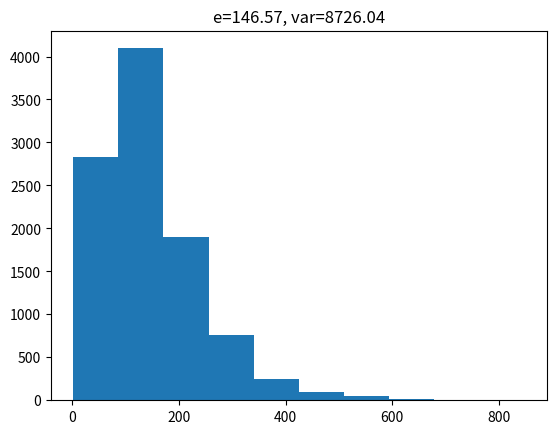

The matplotlib source for this figure:
import matplotlib.pyplot as plt
import numpy as np


def chouka(c, count, nian, a):
    """
    c：抽卡次数
    count：保底
    nian，a：年，阿个数
    """
    c += 1
    if count > 50:
        p = count - 49
    else:
        p = 1
    t = np.random.rand()  # 生成一个在[0, 1)上一样分布的小数
    if t < 0.02 * p:
        count = 1
        if t < 0.007 * p:
            nian += 1
        elif t < 0.014 * p:
            a += 1
    else:
        count += 1
    return c, count, nian, a


ex = []
for _ in range(10000):
    c = nian = a = 0
    count = 1
    while nian < 1 or a < 1:
        c, count, nian, a = chouka(c, count, nian, a)
    ex += [c]
print(np.mean(ex))
plt.hist(ex)
plt.title('e={0:.2f}, var={1:.2f}'.format(np.mean(ex), np.var(ex)))
plt.show()
